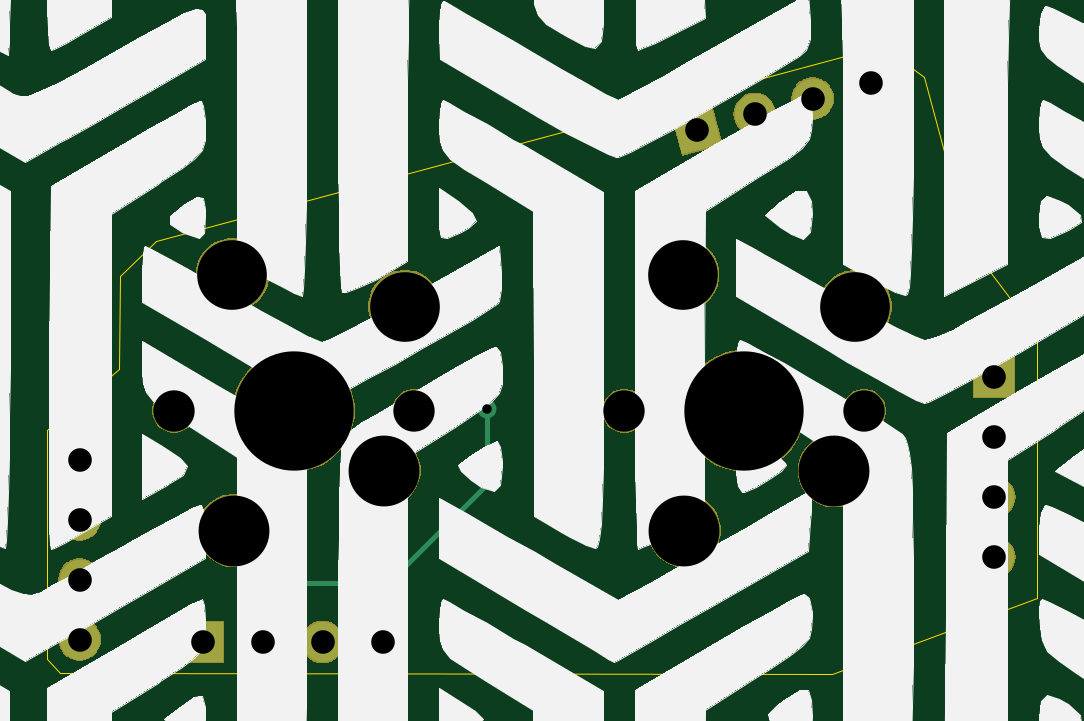
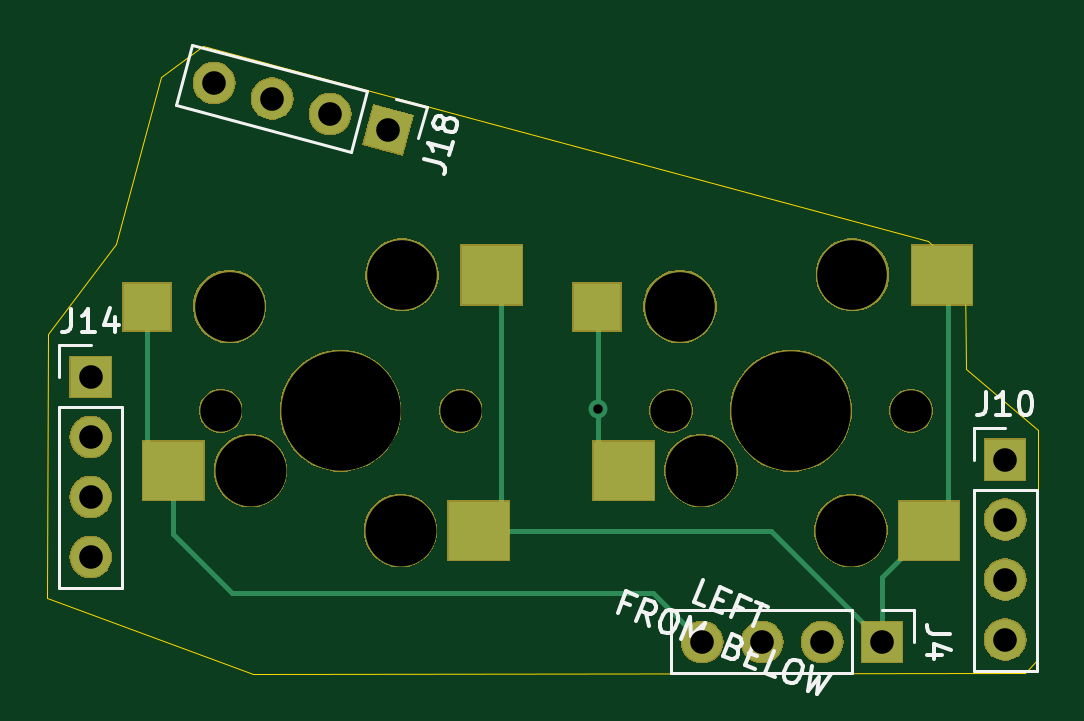
Circuit board: 11 layer files. Board 41.9 x 26.6 mm.
- bottom_copper: ThumbsUp-B_Cu.gbr (3139 bytes)
- bottom_mask: ThumbsUp-B_Mask.gbr (32149 bytes)
- paste: ThumbsUp-B_Paste.gbr (777 bytes)
- bottom_silk: ThumbsUp-B_SilkS.gbr (7343 bytes)
- outline: ThumbsUp-Edge_Cuts.gbr (1093 bytes)
- top_copper: ThumbsUp-F_Cu.gbr (1876 bytes)
- top_mask: ThumbsUp-F_Mask.gbr (30793 bytes)
- paste: ThumbsUp-F_Paste.gbr (490 bytes)
- top_silk: ThumbsUp-F_SilkS.gbr (1125792 bytes)
- drill: ThumbsUp-NPTH.drl (548 bytes)
- drill: ThumbsUp-PTH.drl (591 bytes)

=== bottom_copper: ThumbsUp-B_Cu.gbr ===
G04 #@! TF.GenerationSoftware,KiCad,Pcbnew,(5.1.4)-1*
G04 #@! TF.CreationDate,2023-09-09T05:31:09-04:00*
G04 #@! TF.ProjectId,ThumbsUp,5468756d-6273-4557-902e-6b696361645f,rev?*
G04 #@! TF.SameCoordinates,Original*
G04 #@! TF.FileFunction,Copper,L2,Bot*
G04 #@! TF.FilePolarity,Positive*
%FSLAX46Y46*%
G04 Gerber Fmt 4.6, Leading zero omitted, Abs format (unit mm)*
G04 Created by KiCad (PCBNEW (5.1.4)-1) date 2023-09-09 05:31:09*
%MOMM*%
%LPD*%
G04 APERTURE LIST*
%ADD10R,2.550000X2.500000*%
%ADD11R,2.000000X2.000000*%
%ADD12C,3.000000*%
%ADD13O,1.700000X1.700000*%
%ADD14R,1.700000X1.700000*%
%ADD15C,1.700000*%
%ADD16C,1.700000*%
%ADD17C,0.100000*%
%ADD18C,0.800000*%
%ADD19C,0.200000*%
G04 APERTURE END LIST*
D10*
X115200000Y-341640061D03*
D11*
X129800000Y-342990061D03*
D12*
X126300000Y-342990061D03*
X119000000Y-341640061D03*
D10*
X115758000Y-352470061D03*
X128685000Y-349930061D03*
X96136046Y-341640061D03*
D11*
X110736046Y-342990061D03*
D12*
X107236046Y-342990061D03*
X99936046Y-341640061D03*
D10*
X96694046Y-352470061D03*
X109621046Y-349930061D03*
D13*
X132181859Y-353578713D03*
X132181859Y-351038713D03*
X132181859Y-348498713D03*
D14*
X132181859Y-345958713D03*
D13*
X93463380Y-357077892D03*
X93463380Y-354537892D03*
X93463380Y-351997892D03*
D14*
X93463380Y-349457892D03*
D15*
X126947136Y-333518390D03*
D16*
X126947136Y-333518390D02*
X126947136Y-333518390D01*
D15*
X124493684Y-334175790D03*
D16*
X124493684Y-334175790D02*
X124493684Y-334175790D01*
D15*
X122040233Y-334833191D03*
D16*
X122040233Y-334833191D02*
X122040233Y-334833191D01*
D15*
X119586781Y-335490591D03*
D17*
G36*
X118545748Y-334889550D02*
G01*
X120187822Y-334449558D01*
X120627814Y-336091632D01*
X118985740Y-336531624D01*
X118545748Y-334889550D01*
X118545748Y-334889550D01*
G37*
D13*
X106290670Y-357174574D03*
X103750670Y-357174574D03*
X101210670Y-357174574D03*
D14*
X98670670Y-357174574D03*
D18*
X110700000Y-347300000D03*
D19*
X126200000Y-355100000D02*
X128685000Y-352615000D01*
X108365244Y-355100000D02*
X126200000Y-355100000D01*
X106290670Y-357174574D02*
X108365244Y-355100000D01*
X128685000Y-352615000D02*
X128685000Y-349930061D01*
X129800000Y-342990061D02*
X129800000Y-348815061D01*
X129800000Y-348815061D02*
X128685000Y-349930061D01*
X110700000Y-347300000D02*
X110700000Y-348851107D01*
X110700000Y-348851107D02*
X109621046Y-349930061D01*
X110700000Y-343026107D02*
X110736046Y-342990061D01*
X110700000Y-347300000D02*
X110700000Y-343026107D01*
X114800000Y-342000000D02*
X115159939Y-341640061D01*
X96136046Y-341763954D02*
X96136046Y-341640061D01*
X115159939Y-341640061D02*
X115200000Y-341640061D01*
X96694046Y-352470061D02*
X96070061Y-352470061D01*
X98670670Y-357174574D02*
X98670670Y-354421685D01*
X98670670Y-354421685D02*
X96719046Y-352470061D01*
X115758000Y-352470061D02*
X114800000Y-352470061D01*
X103375183Y-352470061D02*
X115758000Y-352470061D01*
X98670670Y-357174574D02*
X103375183Y-352470061D01*
X95900000Y-352300000D02*
X95900000Y-342000000D01*
X96070061Y-352470061D02*
X95900000Y-352300000D01*
X96719046Y-352470061D02*
X96694046Y-352470061D01*
X95900000Y-342000000D02*
X96136046Y-341763954D01*
X114800000Y-352470061D02*
X114800000Y-342000000D01*
M02*

=== bottom_mask: ThumbsUp-B_Mask.gbr (32149 bytes, source omitted) ===
=== paste: ThumbsUp-B_Paste.gbr ===
G04 #@! TF.GenerationSoftware,KiCad,Pcbnew,(5.1.4)-1*
G04 #@! TF.CreationDate,2023-09-09T05:31:09-04:00*
G04 #@! TF.ProjectId,ThumbsUp,5468756d-6273-4557-902e-6b696361645f,rev?*
G04 #@! TF.SameCoordinates,Original*
G04 #@! TF.FileFunction,Paste,Bot*
G04 #@! TF.FilePolarity,Positive*
%FSLAX46Y46*%
G04 Gerber Fmt 4.6, Leading zero omitted, Abs format (unit mm)*
G04 Created by KiCad (PCBNEW (5.1.4)-1) date 2023-09-09 05:31:09*
%MOMM*%
%LPD*%
G04 APERTURE LIST*
%ADD10R,2.550000X2.500000*%
%ADD11R,2.000000X2.000000*%
G04 APERTURE END LIST*
D10*
X115200000Y-341640061D03*
D11*
X129800000Y-342990061D03*
D10*
X115758000Y-352470061D03*
X128685000Y-349930061D03*
X96136046Y-341640061D03*
D11*
X110736046Y-342990061D03*
D10*
X96694046Y-352470061D03*
X109621046Y-349930061D03*
M02*

=== bottom_silk: ThumbsUp-B_SilkS.gbr (7343 bytes, source omitted) ===
=== outline: ThumbsUp-Edge_Cuts.gbr ===
G04 #@! TF.GenerationSoftware,KiCad,Pcbnew,(5.1.4)-1*
G04 #@! TF.CreationDate,2023-09-09T05:31:09-04:00*
G04 #@! TF.ProjectId,ThumbsUp,5468756d-6273-4557-902e-6b696361645f,rev?*
G04 #@! TF.SameCoordinates,Original*
G04 #@! TF.FileFunction,Profile,NP*
%FSLAX46Y46*%
G04 Gerber Fmt 4.6, Leading zero omitted, Abs format (unit mm)*
G04 Created by KiCad (PCBNEW (5.1.4)-1) date 2023-09-09 05:31:09*
%MOMM*%
%LPD*%
G04 APERTURE LIST*
%ADD10C,0.050000*%
G04 APERTURE END LIST*
D10*
X125327502Y-358521161D02*
X92628549Y-358475301D01*
X134011448Y-355301324D02*
X134006153Y-344161308D01*
X131117441Y-340327857D02*
X134006153Y-344161308D01*
X95141377Y-345625562D02*
X95153201Y-341704369D01*
X127438422Y-331956189D02*
X96711444Y-340203379D01*
X92085288Y-357920533D02*
X92089190Y-348188499D01*
X92089190Y-348188499D02*
X95141377Y-345625562D01*
X131117441Y-340327857D02*
X129211392Y-333262167D01*
X134011448Y-355301324D02*
X125327502Y-358521161D01*
X96711444Y-340203379D02*
X95153201Y-341704369D01*
X92085288Y-357920533D02*
X92628549Y-358475301D01*
X129211392Y-333262167D02*
X127438422Y-331956189D01*
M02*

=== top_copper: ThumbsUp-F_Cu.gbr ===
G04 #@! TF.GenerationSoftware,KiCad,Pcbnew,(5.1.4)-1*
G04 #@! TF.CreationDate,2023-09-09T05:31:09-04:00*
G04 #@! TF.ProjectId,ThumbsUp,5468756d-6273-4557-902e-6b696361645f,rev?*
G04 #@! TF.SameCoordinates,Original*
G04 #@! TF.FileFunction,Copper,L1,Top*
G04 #@! TF.FilePolarity,Positive*
%FSLAX46Y46*%
G04 Gerber Fmt 4.6, Leading zero omitted, Abs format (unit mm)*
G04 Created by KiCad (PCBNEW (5.1.4)-1) date 2023-09-09 05:31:09*
%MOMM*%
%LPD*%
G04 APERTURE LIST*
%ADD10C,3.000000*%
%ADD11O,1.700000X1.700000*%
%ADD12R,1.700000X1.700000*%
%ADD13C,1.700000*%
%ADD14C,1.700000*%
%ADD15C,0.100000*%
%ADD16C,0.800000*%
%ADD17C,0.200000*%
G04 APERTURE END LIST*
D10*
X126300000Y-342990061D03*
X119000000Y-341640061D03*
X107236046Y-342990061D03*
X99936046Y-341640061D03*
D11*
X132181859Y-353578713D03*
X132181859Y-351038713D03*
X132181859Y-348498713D03*
D12*
X132181859Y-345958713D03*
D11*
X93463380Y-357077892D03*
X93463380Y-354537892D03*
X93463380Y-351997892D03*
D12*
X93463380Y-349457892D03*
D13*
X126947136Y-333518390D03*
D14*
X126947136Y-333518390D02*
X126947136Y-333518390D01*
D13*
X124493684Y-334175790D03*
D14*
X124493684Y-334175790D02*
X124493684Y-334175790D01*
D13*
X122040233Y-334833191D03*
D14*
X122040233Y-334833191D02*
X122040233Y-334833191D01*
D13*
X119586781Y-335490591D03*
D15*
G36*
X118545748Y-334889550D02*
G01*
X120187822Y-334449558D01*
X120627814Y-336091632D01*
X118985740Y-336531624D01*
X118545748Y-334889550D01*
X118545748Y-334889550D01*
G37*
D11*
X106290670Y-357174574D03*
X103750670Y-357174574D03*
X101210670Y-357174574D03*
D12*
X98670670Y-357174574D03*
D16*
X110700000Y-347300000D03*
D17*
X102500000Y-354700000D02*
X106500000Y-354700000D01*
X101210670Y-355989330D02*
X102500000Y-354700000D01*
X110700000Y-350500000D02*
X110700000Y-347300000D01*
X101210670Y-357174574D02*
X101210670Y-355989330D01*
X106500000Y-354700000D02*
X110700000Y-350500000D01*
M02*

=== top_mask: ThumbsUp-F_Mask.gbr (30793 bytes, source omitted) ===
=== paste: ThumbsUp-F_Paste.gbr ===
G04 #@! TF.GenerationSoftware,KiCad,Pcbnew,(5.1.4)-1*
G04 #@! TF.CreationDate,2023-09-09T05:31:09-04:00*
G04 #@! TF.ProjectId,ThumbsUp,5468756d-6273-4557-902e-6b696361645f,rev?*
G04 #@! TF.SameCoordinates,Original*
G04 #@! TF.FileFunction,Paste,Top*
G04 #@! TF.FilePolarity,Positive*
%FSLAX46Y46*%
G04 Gerber Fmt 4.6, Leading zero omitted, Abs format (unit mm)*
G04 Created by KiCad (PCBNEW (5.1.4)-1) date 2023-09-09 05:31:09*
%MOMM*%
%LPD*%
G04 APERTURE LIST*
G04 APERTURE END LIST*
M02*

=== top_silk: ThumbsUp-F_SilkS.gbr (1125792 bytes, source omitted) ===
=== drill: ThumbsUp-NPTH.drl ===
M48
; DRILL file {KiCad (5.1.4)-1} date 9/9/2023 5:31:12 AM
; FORMAT={-:-/ absolute / metric / decimal}
; #@! TF.CreationDate,2023-09-09T05:31:12-04:00
; #@! TF.GenerationSoftware,Kicad,Pcbnew,(5.1.4)-1
; #@! TF.FileFunction,NonPlated,1,2,NPTH
FMAT,2
METRIC
T1C1.750
T2C2.950
T3C3.000
T4C5.050
%
G90
G05
T1
X97.456Y-347.39
X107.616Y-347.39
X116.52Y-347.39
X126.68Y-347.39
T2
X99.936Y-341.64
X107.236Y-342.99
X119.0Y-341.64
X126.3Y-342.99
T3
X99.996Y-352.47
X106.346Y-349.93
X119.06Y-352.47
X125.41Y-349.93
T4
X102.536Y-347.39
X121.6Y-347.39
T0
M30

=== drill: ThumbsUp-PTH.drl ===
M48
; DRILL file {KiCad (5.1.4)-1} date 9/9/2023 5:31:12 AM
; FORMAT={-:-/ absolute / metric / decimal}
; #@! TF.CreationDate,2023-09-09T05:31:12-04:00
; #@! TF.GenerationSoftware,Kicad,Pcbnew,(5.1.4)-1
; #@! TF.FileFunction,Plated,1,2,PTH
FMAT,2
METRIC
T1C0.400
T2C1.000
%
G90
G05
T1
X110.7Y-347.3
T2
X119.587Y-335.491
X122.04Y-334.833
X124.494Y-334.176
X126.947Y-333.518
X98.671Y-357.175
X101.211Y-357.175
X103.751Y-357.175
X106.291Y-357.175
X132.182Y-345.959
X132.182Y-348.499
X132.182Y-351.039
X132.182Y-353.579
X93.463Y-349.458
X93.463Y-351.998
X93.463Y-354.538
X93.463Y-357.078
T0
M30
